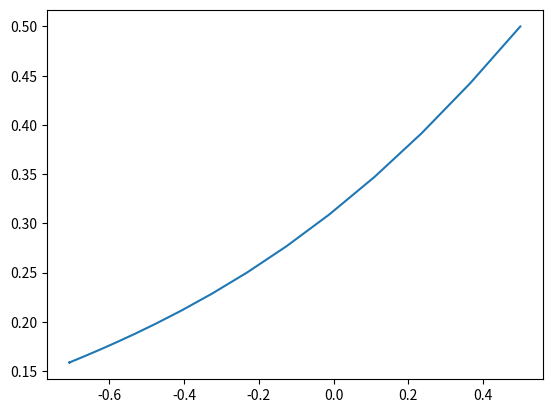
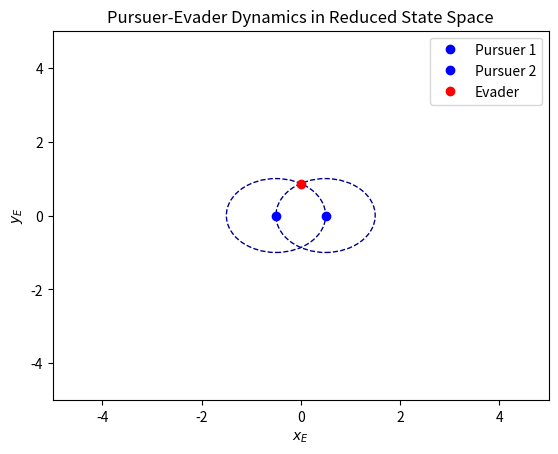

Generate these figures, in order, with matplotlib: (Note: this script raises an exception after producing the figures.)
import numpy as np
import matplotlib.pyplot as plt
from matplotlib.animation import FuncAnimation
from scipy.integrate import odeint
from matplotlib.patches import Circle

# Define the dynamics function for the system
def dynamics(state, t, mu, chi, psi):
    x_P, x_E = state
    y_E = np.sqrt(1-(x_P-x_E)**2)
    # Unpack angles
    #cos_chi = np.cos(chi) # (Original)
    cos_chi = -(x_P-x_E) # Enforcing PP
    #sin_chi = np.sin(chi) # (Original)
    sin_chi = np.sqrt(1-(x_P-x_E)**2) # Enforcing PP

    '''
    alterantive way of finding PP
    chi = np.arccos(cos_chi)
    alpha = np.arccos(1/mu)
    psi = chi - alpha    
    '''

    cos_psi = np.cos(psi)  # (Original)
    sin_psi = np.sin(psi)  # (Original)
    
    # Define the dynamics equations
    dx_P = 0.5 * (cos_chi - cos_psi)
    dx_E = mu * np.cos(phi) - 0.5 * (cos_chi + cos_psi) + 0.5 * (y_E / x_P) * (sin_chi - sin_psi)
    # dy_E = mu * np.sin(phi) - 0.5 * (sin_chi + sin_psi) - 0.5 * (x_E / x_P) * (sin_chi - sin_psi) Removed since assumption is its in contact with P_1

    return [dx_P, dx_E]

# Set initial conditions and parameters
V_P = 1.0            # Velocity of pursuers
V_E = np.sqrt(2)     # Velocity of evader
chi = np.pi*3/4      # Angle chi P1 Heading
psi = np.pi/4        # Angle psi P2 heading
phi = 2*np.pi/6      # Angle phi Evader Heading
mu = V_E/V_P

initial_state = [0.5, 0]  # Initial state [x_P, x_E, y_E] , y_E is calculated from sqrt(1-(x_P-x_E)^2)
#initial_state[2] =  np.sqrt(1-(initial_state[0]-initial_state[1])**2)

t = np.linspace(0, 10, 100)  # Time vector

# Solve the differential equations
sol = odeint(dynamics, initial_state, t, args=(mu, chi, psi))

# Extract the results
x_P1 = sol[:, 0]
x_E = sol[:, 1]
y_E = np.sqrt(1-(x_P1-x_E)**2)
x_P2 = -1 * x_P1
y_P2 = np.zeros(len(t))
y_P1 = np.zeros(len(t))

z = x_P1 - x_E
plt.figure()
plt.plot(z,x_P1)
plt.savefig('Barrier_Curve.pdf')

# Set up the figure and axis
fig, ax = plt.subplots()
ax.set_xlim(-5, 5)
ax.set_ylim(-5, 5)
ax.set_xlabel('$x_E$')
ax.set_ylabel('$y_E$')
ax.set_title('Pursuer-Evader Dynamics in Reduced State Space')

# Plot the tails
tail_length = 5
tail_x_P1 = []
tail_y_P1 = []
tail_x_P2 = []
tail_y_P2 = []
tail_x_E = []
tail_y_E = []

tail_P1, = ax.plot(tail_x_P1, tail_y_P1, 'bo', alpha=0.2)
tail_P2, = ax.plot(tail_x_P2, tail_y_P2, 'bo', alpha=0.2)
tail_E, = ax.plot(tail_x_E, tail_y_E,'ro', alpha=0.2)

# Plot the capture circles
capture_radius = 1
P1_CC = Circle((x_P1[0], y_P1[0]), capture_radius, linestyle='--', linewidth=1, edgecolor='darkblue', facecolor='none')
P2_CC = Circle((x_P2[0], y_P2[0]), capture_radius, linestyle='--', linewidth=1, edgecolor='darkblue', facecolor='none')
ax.add_patch(P1_CC)
ax.add_patch(P2_CC)

# Plot the current positions
P1, = ax.plot(x_P1[0], y_P1[0], 'bo',label='Pursuer 1')
P2, = ax.plot(x_P2[0], y_P2[0], 'bo',label='Pursuer 2')
E, = ax.plot(x_E[0], y_E[0], 'ro',label='Evader')

ax.legend()

# Update function for animation
def update(frame):
    P1.set_data(x_P1[frame], y_P1[frame])
    P2.set_data(x_P2[frame], y_P2[frame])
    E.set_data(x_E[frame], y_E[frame])
    if len(tail_x_P1)>tail_length:
        tail_x_P1.pop(0)
        tail_y_P1.pop(0)
        tail_x_P2.pop(0)
        tail_y_P2.pop(0)
        tail_x_E.pop(0)
        tail_y_E.pop(0)
    tail_x_P1.append(x_P1[frame])
    tail_y_P1.append(y_P1[frame])
    tail_x_P2.append(x_P2[frame])
    tail_y_P2.append(y_P2[frame])
    tail_x_E.append(x_E[frame])
    tail_y_E.append(y_E[frame])
    tail_P1.set_data(tail_x_P1, tail_y_P1)
    tail_P2.set_data(tail_x_P2, tail_y_P2)
    tail_E.set_data(tail_x_E, tail_y_E)

    # Update capture circles
    P1_CC.center = (x_P1[frame], y_P1[frame])
    P2_CC.center = (x_P2[frame], y_P2[frame])

    # Calculate new limits to maintain equal aspect ratio
    all_x = np.concatenate((x_P1[:frame+1], x_P2[:frame+1], x_E[:frame+1]))
    all_y = np.concatenate((y_P1[:frame+1], y_P2[:frame+1], y_E[:frame+1]))
    x_min, x_max = np.min(all_x) - 1, np.max(all_x) + 1
    y_min, y_max = np.min(all_y) - 1, np.max(all_y) + 1

    # Find the range and set limits to keep the aspect ratio equal
    data_range = max(x_max - x_min, y_max - y_min)
    ax.set_xlim((x_min, x_min + data_range))
    ax.set_ylim((y_min, y_min + data_range))

    return P1, P2, E, tail_P1, tail_P2, tail_E, P1_CC, P2_CC

# Create animation
ani = FuncAnimation(fig, update, frames=len(t), interval=50, blit=True)
ani.save('ReducedStateSpace.gif')
plt.show()
